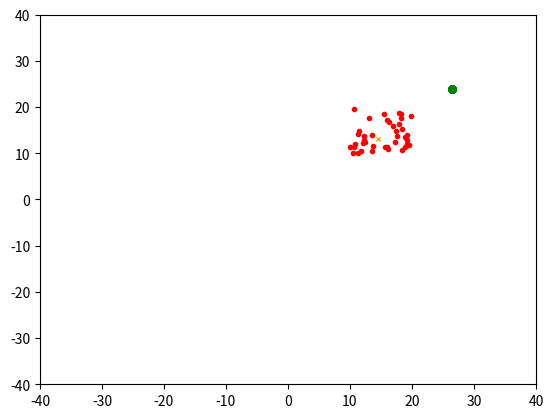

Recreate this plot in Python. (Note: this script raises an exception after producing the figure.)
import numpy as np
from scipy.spatial.distance import cdist
import seaborn as sns
import matplotlib.pyplot as plt
import pandas as pd
import time
import math

scale = 20
drivers = None
agents = None
num_sheep = 40
num_drivers = 14
l = 1
r_nought = 15
radius = 15
k = -0.01
kd = 1
dt = 1
sheep_footprint = 5


class sheep:

    def __init__(self):
        self.coords = [np.random.uniform(0.75 - sheep_footprint/scale, 0.75 + sheep_footprint/scale, 2).reshape(2) * scale for i in range(num_sheep)]
        print(self.coords)
        self.history = [[] for i in range(num_sheep)]

    def mean_coords(self):
        sx = [i[0] for i in self.coords]
        sy = [i[1] for i in self.coords]
        mx = sum(sx) / num_sheep
        my = sum(sy) / num_sheep
        return (format([mx, my]))

    def ideal_phi(self):
        mc = self.mean_coords()
        radians = math.atan2(mc[1], mc[0]) + np.pi
        degrees = math.degrees(radians)
        return (radians, degrees)

    def qx(self):
        rads, _ = self.ideal_phi()
        p_x = math.cos(rads)
        p_y = math.sin(rads)
        return (format([p_x, p_y]))

    def qy(self):
        x = self.qx()
        return (format([-x[1], x[0]]))

    def offset(self):
        mc = self.mean_coords()
        p = np.add(mc, l * self.qx())
        return (p)

    def ideal_velocity(self, p_dot):
        qx = self.qx()
        return (format([p_dot[0] * qx[0], p_dot[1] * qx[1]]))

    def sheep_repulsion(self, i):
        s_i = self.coords[i]
        s_dot_i = 0
        for j in range(num_drivers):
            numr = -np.add(drivers.coords[j], -s_i)
            denom = magnitude(numr) ** 3
            s_dot_i += numr / denom

        return (s_dot_i)

    def radial_controller(self):
        global radius
        r_dot = (r_nought - radius)

        s_bar = self.mean_coords()
        s_i_dots = [self.sheep_repulsion(i) for i in range(num_sheep)]
        s_bar_dot = sum(s_i_dots) / num_sheep

        for i in range(num_sheep):
            s_i = self.coords[i]

            a = (s_i - s_bar)
            b = (s_i_dots[i] - s_bar_dot)
            c = a[0] * b[0] + a[1] * b[1]
            r_dot += c / num_drivers

        return (r_dot)

    def timestep(self):

        for i in range(num_sheep):
            self.history[i].append(np.copy(self.coords[i]))
            self.coords[i] = np.add(self.coords[i], dt * self.sheep_repulsion(i))


class shepherd:

    def __init__(self):
        self.coords = [np.random.rand(2) * -scale for i in range(num_drivers)]
        self.theta = [0] * num_drivers
        self.history = [[] for i in range(num_drivers)]

    def ideal_positions(self, delta_js, phi_star):
        ideal_pos = []
        s = agents.mean_coords()
        for i in range(num_drivers):
            angle = delta_js[i] + phi_star + np.pi
            d_j_star = s + radius * format([math.cos(angle), math.sin(angle)])
            ideal_pos.append(d_j_star)

        return (ideal_pos)

    def tracking_controllers(self, d_j_stars):
        d_dot_js = []
        for i in range(num_drivers):
            d_dot_js.append(-kd * (np.add(d_j_stars[i], - self.coords[i])))

        return (d_dot_js)

    def timestep(self, d_dot_js):
        for i in range(num_drivers):
            self.history[i].append(np.copy(self.coords[i]))
            self.coords[i] = np.add(self.coords[i], -dt * d_dot_js[i])


def reset():
    global agents
    global drivers
    agents = sheep()
    drivers = shepherd()


def check_radius_initialization():
    C = radius*(math.sqrt((1-math.cos(2*np.pi/num_drivers))/2)) # C/2 in paper
    r1 = radius*math.cos(np.pi/num_drivers)
    # assert r1 - sheep_footprint < C, "radius = {0}, rs = {1}, C/2 = {2}".format(r1,sheep_footprint,C)
    # assert sheep_footprint<l<radius, "footprint, offset, radius initialization"

def format(a):
    a = np.array(a).reshape(2)
    return (a)


def normalize(v):
    denom = (v[0, 0] ** 2 + v[0, 1] ** 2) ** 0.5
    if (denom == 0):
        return (v)
    return (v / denom)


def magnitude(v):
    return (math.sqrt(v[0] ** 2 + v[1] ** 2))


def sinfx(d):
    m = num_drivers
    return (np.sin((m * d) / (2 - 2 * m)) / np.sin(d / (2 - 2 * m)))


def delta_given_v(v):
    i2 = 10000
    search_space = np.linspace(0, 2 * np.pi, i2)
    i1 = 0
    target = magnitude(v) * radius ** 2  ## must be at most equal to num_drivers for solution to exist
    # assert target <= num_drivers, "velocity - {0}, radius = {1}, target = {2} ".format(magnitude(v),radius,target)
    mn = np.ones((1, 2)) * np.inf
    while (i1 < i2):
        mid = (i2 + i1) // 2
        if (mid == i1 or mid == i2):
            break
        curr = sinfx(search_space[mid])
        if (np.abs(curr - target) < np.abs(mn[0, 0] - target)):
            mn[0, 0] = curr
            mn[0, 1] = search_space[mid]
        if (curr < target):
            i2 = mid
        else:
            i1 = mid
    return (format(mn)[1])


def distribute_deltas(delta):
    delta_js = []

    for i in range(1, num_drivers + 1):
        m = (2 * i - num_drivers - 1) / (2 * num_drivers - 2)
        d_i = delta * m
        delta_js.append(d_i)

    return (delta_js)


def herding_control():
    global radius

    # step 1: controller for p_dot (15)
    p_dot = -k * agents.offset()

    # step 2: ideal heading phi_star and ideal velocity v_star (3)
    phi_star, phi_star_deg = agents.ideal_phi()
    v_star = agents.ideal_velocity(p_dot)

    # step 3: ideal delta stars for each dog (11)
    delta = delta_given_v(v_star)
    delta_js = distribute_deltas(delta)

    # step 4: desired dog positions (16)
    d_j_stars = drivers.ideal_positions(delta_js, phi_star)

    # step 5: calculate radial controller for r_dot (14)
    r_dot = agents.radial_controller()
    print(r_dot,"radial controller")

    # step 6: calculate tracking controller (17)
    d_dot_js = drivers.tracking_controllers(d_j_stars)

    # change position of sheep, position of dogs, and radius according to controllers
    drivers.timestep(d_dot_js)
    agents.timestep()
    radius += r_dot * dt
    print(radius,"radius")
    plot_current(save=True)


def plot_current(save=False):
    plt.xlim([-2 * scale, 2 * scale])
    plt.ylim([-2 * scale, 2 * scale])
    offset = agents.offset()
    plt.plot(offset[0], offset[1], marker='x', markersize=3, color='orange')
    a = np.array(agents.history).reshape(num_sheep, -1, 2)
    for i in range(num_sheep):
        # plt.plot(agents.history[i, :, 0], agents.history[i, :, 1], '--', color="red")
        plt.plot(agents.coords[i][0], agents.coords[i][1], marker='o', markersize=3, color="red")

    d = np.array(drivers.history).reshape(num_drivers, -1, 2)
    for i in range(num_drivers):
        # plt.plot(d.history[i, :, 0], d.history[i, :, 1], ':', color="green")
        plt.plot(drivers.coords[i][0], drivers.coords[i][1], marker='o', markersize=5, color="green")


    if(save):
        plt.savefig("images/image{0}.png".format(count))
        # plt.show()
        plt.close()
    else:
        plt.show()
        plt.close()


def plot_paths():
    agents.history = np.array(agents.history).reshape(num_sheep, -1, 2)
    for i in range(num_sheep):
        plt.plot(agents.history[i, :, 0], agents.history[i, :, 1], '--', color="red")
        plt.plot(agents.history[i, 0, 0], agents.history[i, 0, 1], marker='o', markersize=3, color="red")

    d = drivers
    d.history = np.array(d.history).reshape(num_drivers, -1, 2)
    for i in range(num_drivers):
        plt.plot(d.history[i, :, 0], d.history[i, :, 1], ':', color="green")
        plt.plot(d.history[i, 0, 0], d.history[i, 0, 1], marker='o', markersize=3, color="green")

    plt.show()


max_timesteps = 5000
count = 0
reset()
check_radius_initialization()
# agents.timestep()
print(agents.offset())
plot_current()


def terminal():
    p = agents.mean_coords()
    if (p[0] < l and p[1] < l):
        return (True)
    return (False)


while (not terminal()):
    herding_control()
    count += 1
    if (count % 100 == 0):
        print("step",count)
        plot_current()

print(agents.mean_coords(), agents.coords, drivers.coords)
plot_current()